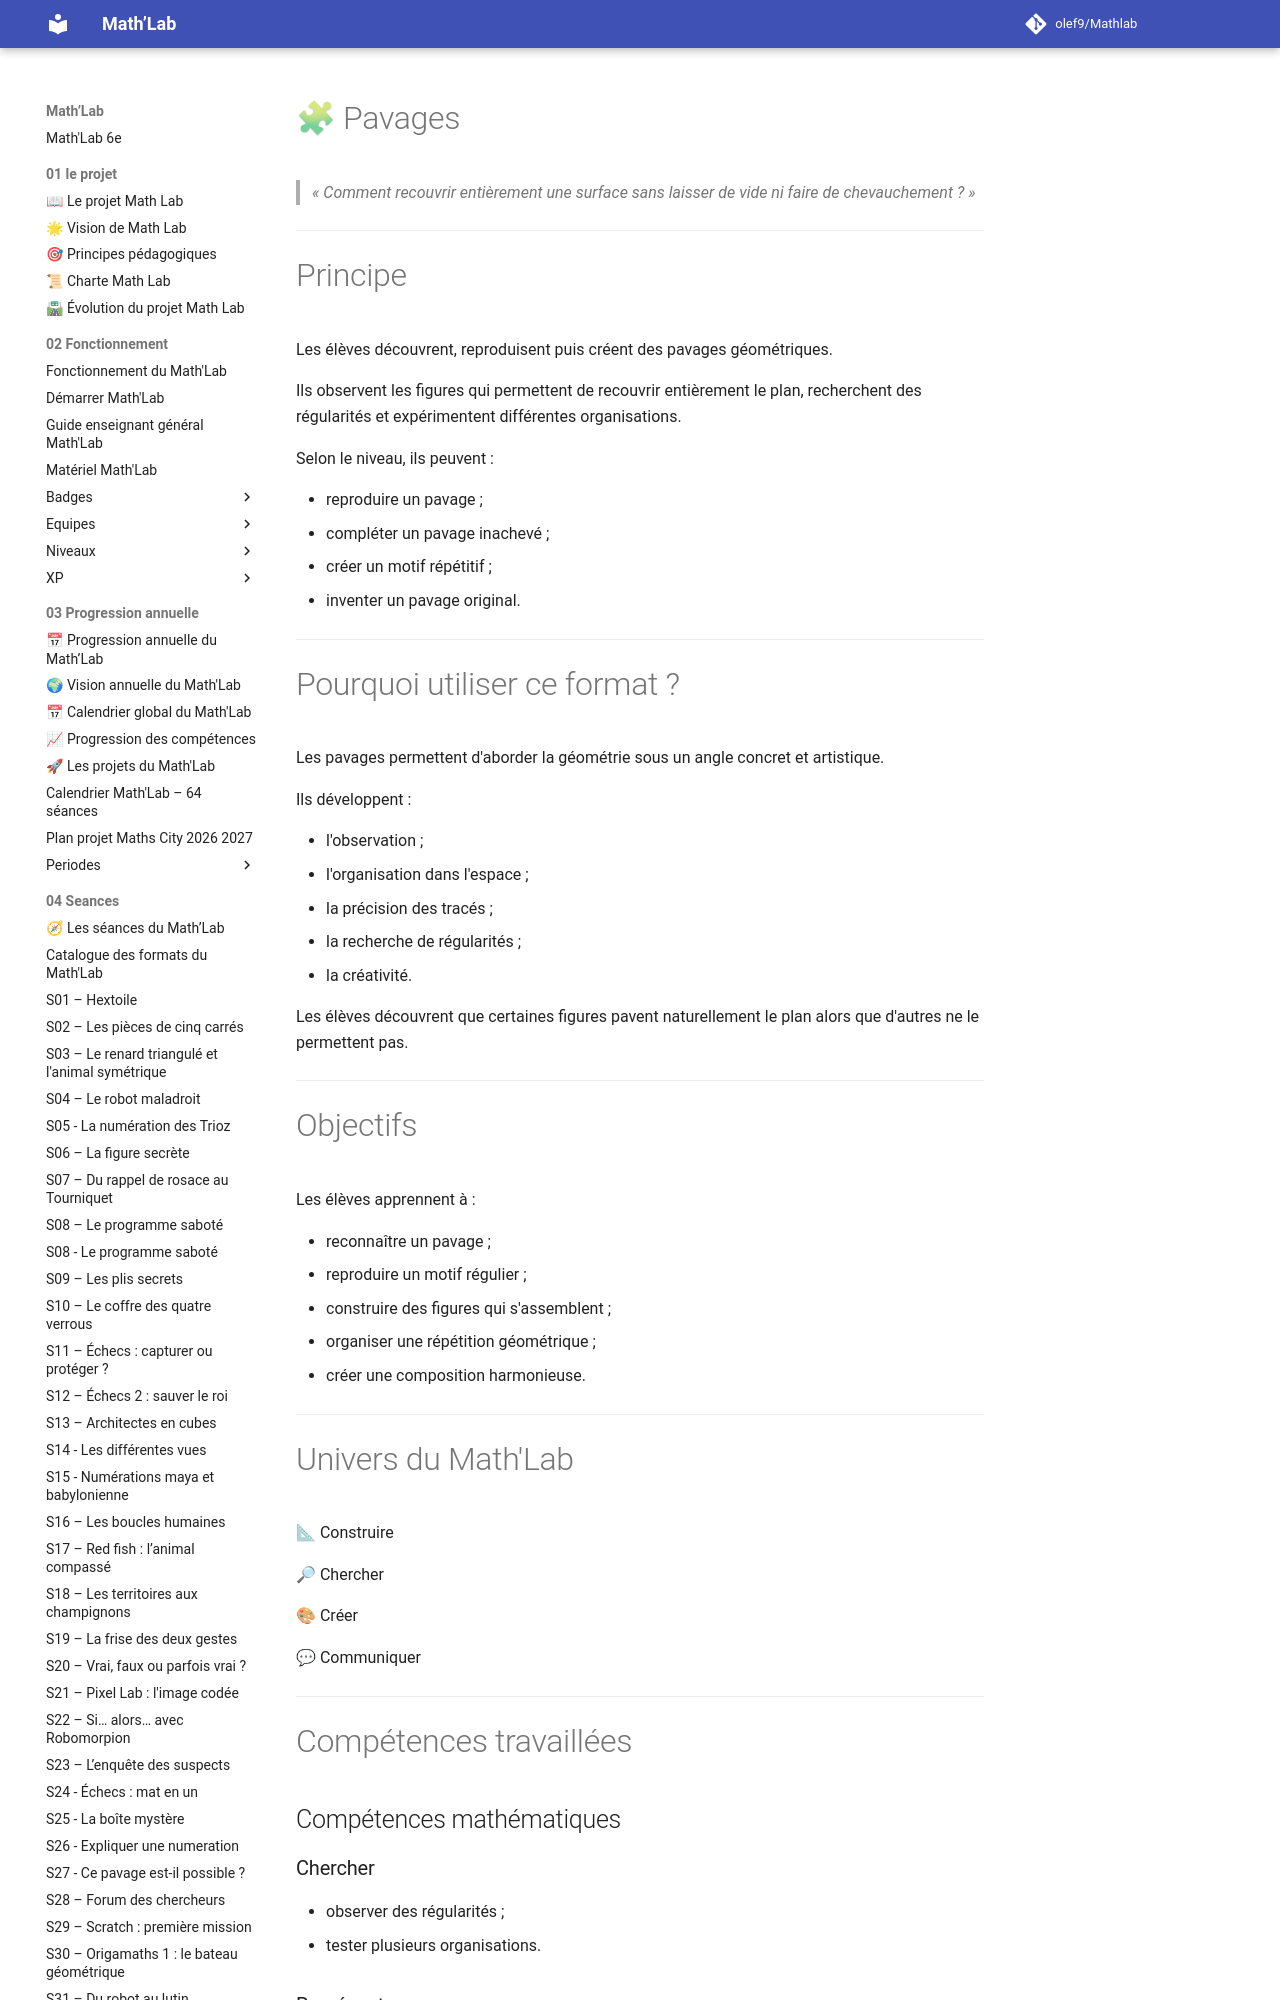

repository: olef9/Mathlab · page: 04-Seances/01-formats-de-seances/Construire/pavages/index.html · generator: mkdocs

---
titre: Format de séance – Pavages
chapitre: Les formats de séances
famille: Construire
univers:
  - 📐 Construire
  - 🔎 Chercher
  - 🎨 Créer
niveau: 6e
durée: 45 à 50 minutes
difficulté: ⭐⭐ à ⭐⭐⭐⭐
version: 1.0
---

# 🧩 Pavages

> *« Comment recouvrir entièrement une surface sans laisser de vide ni faire de chevauchement ? »*

---

# Principe

Les élèves découvrent, reproduisent puis créent des pavages géométriques.

Ils observent les figures qui permettent de recouvrir entièrement le plan, recherchent des régularités et expérimentent différentes organisations.

Selon le niveau, ils peuvent :

- reproduire un pavage ;
- compléter un pavage inachevé ;
- créer un motif répétitif ;
- inventer un pavage original.

---

# Pourquoi utiliser ce format ?

Les pavages permettent d'aborder la géométrie sous un angle concret et artistique.

Ils développent :

- l'observation ;
- l'organisation dans l'espace ;
- la précision des tracés ;
- la recherche de régularités ;
- la créativité.

Les élèves découvrent que certaines figures pavent naturellement le plan alors que d'autres ne le permettent pas.

---
